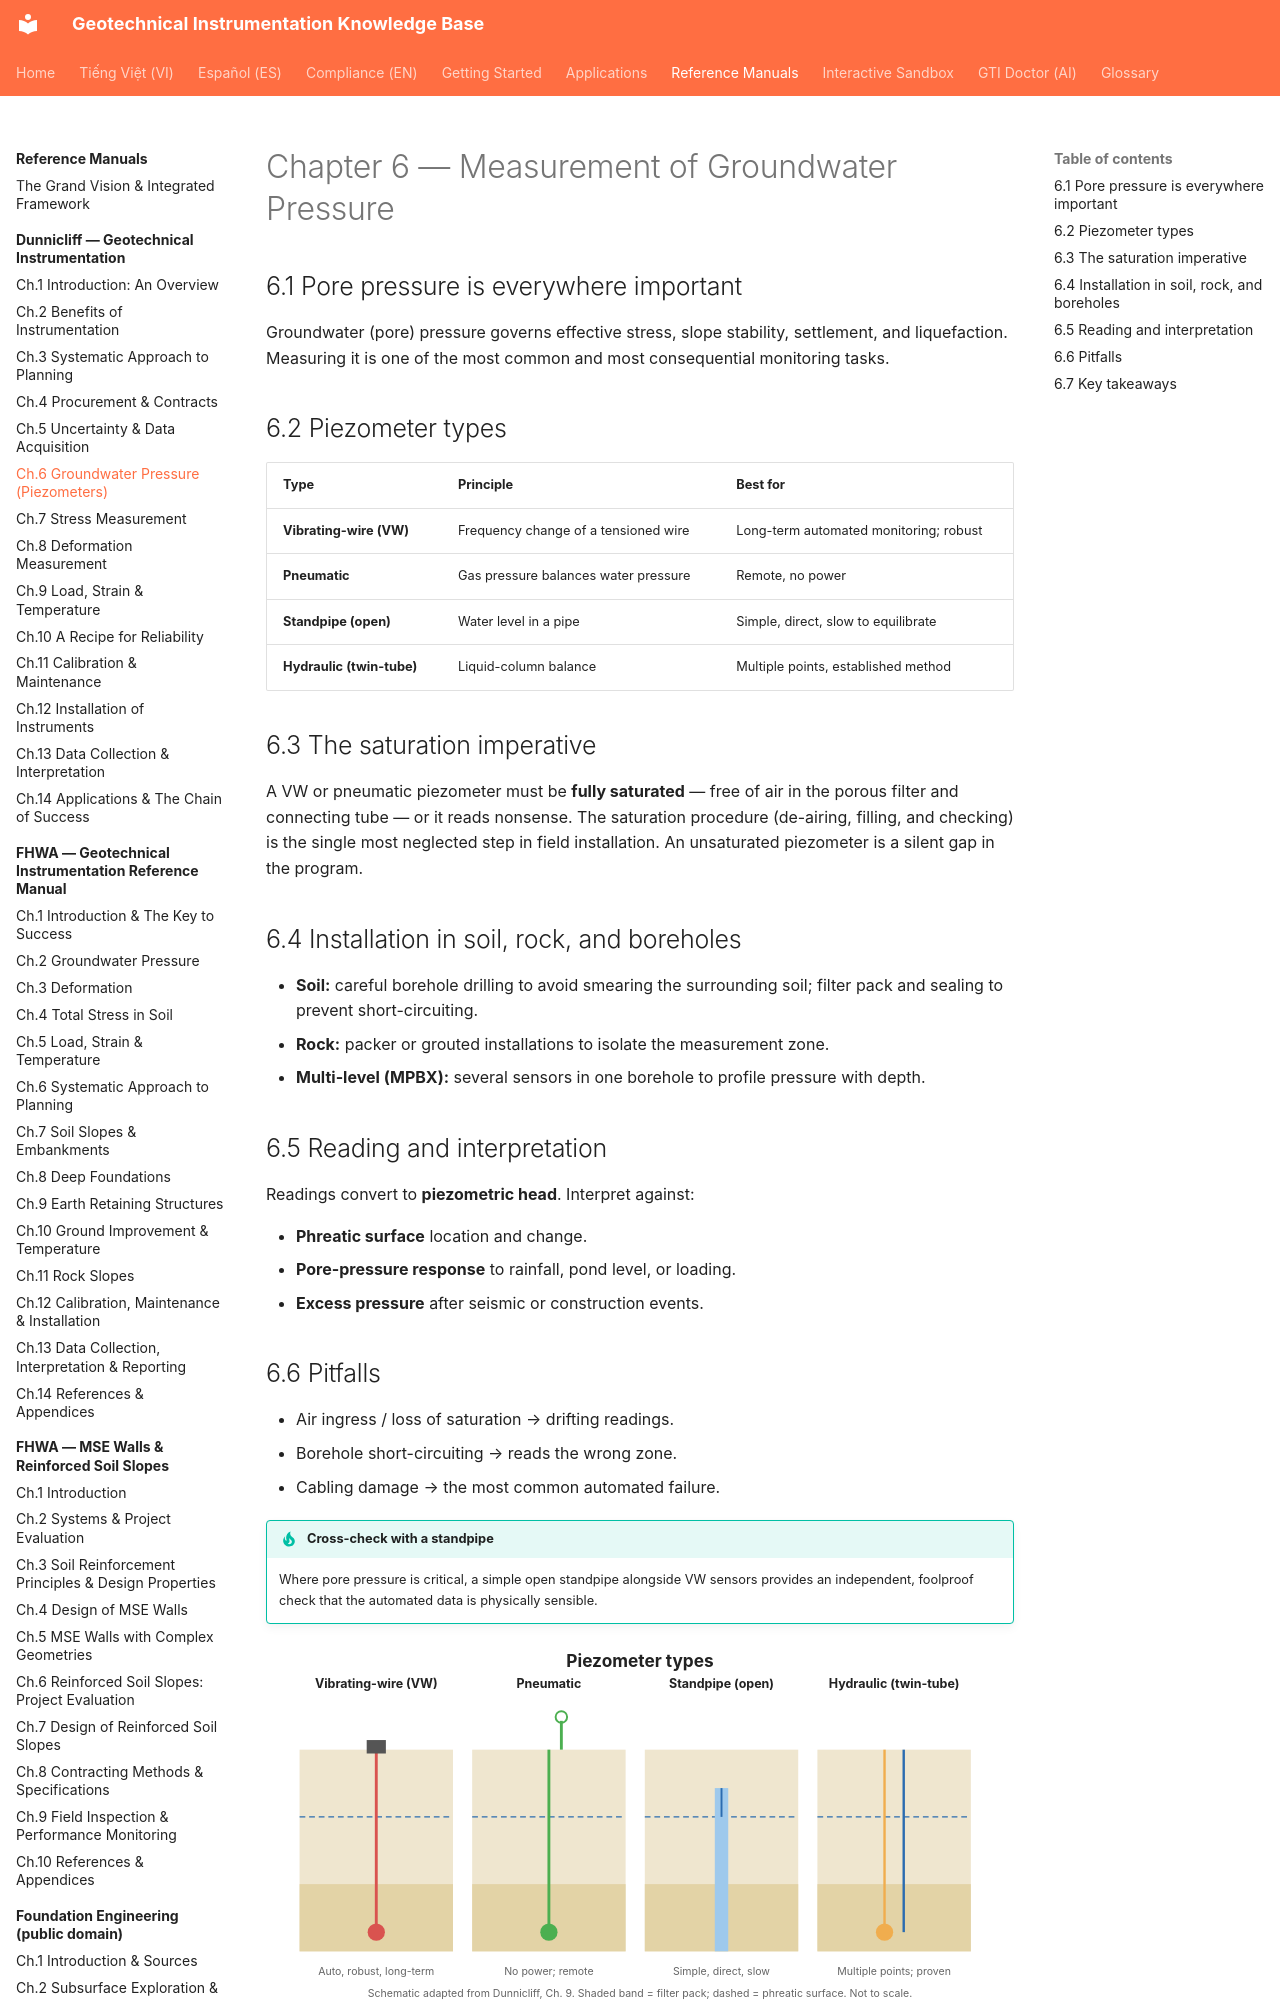

repository: geoinst/geoinst.github.io · page: reference-manuals/dunnicliff/chapter-06-piezometers/index.html · generator: mkdocs

---
lang: en
lang_alt: vi/reference-manuals/dunnicliff/chapter-06-piezometers/
---
# Chapter 6 — Measurement of Groundwater Pressure

## 6.1 Pore pressure is everywhere important

Groundwater (pore) pressure governs effective stress, slope stability,
settlement, and liquefaction. Measuring it is one of the most common and most
consequential monitoring tasks.
